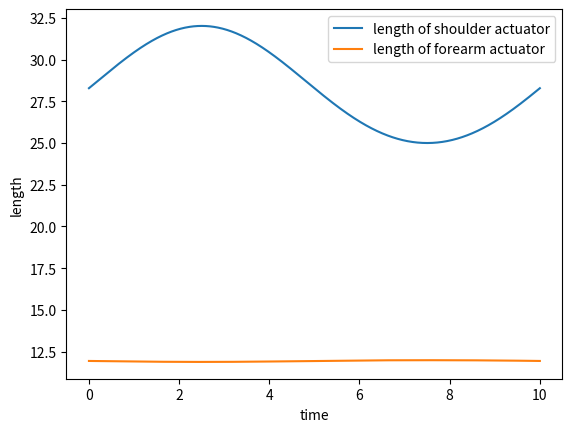

Source code (Python):
import numpy as np
import matplotlib.pyplot as plt

# Initialize variables
# x and y are inputs representing the position of Wall-E's hands relative to the base of actuator 2 (in inches)
# x = np.linspace(20, 40, 100)  # x-position input (in inches)
t = np.linspace(0,10,1000)
x = 20 + 5 * np.sin(2 * np.pi * t /10)  # x-position input (in inches)
y = -20  # y-position input (in inches)

# The program should find L1 and L2 to satisfy these requirements
r = 10  # r is the distance from the base of actuator 1 to the base of actuator 2 (in inches)
x0 = r * np.cos(np.deg2rad(80))  # x0 is the horizontal component of r, assuming its angle is 80 degrees (in inches)
y0 = r * np.sin(np.deg2rad(80))  # y0 is the vertical component of r, assuming its angle is 80 degrees (in inches)
L2 = 2  # L2 is the length of the link that connects the end of actuator 1 and the base of actuator 2 (in inches)

L3 = np.sqrt(x**2 + y**2)  # L3 is the distance from the base of actuator 2 to Wall-E's hands, or the end of actuator 2 (in inches)
theta3 = np.rad2deg(np.arctan(y / x))  # theta3 is the angle of actuator 2 relative to horizontal. Returns between -90 degrees and 90 degrees
theta2 = 200 - theta3  # theta2 is the angle of the link connecting actuator 1 and 2

L1 = np.sqrt(r**2 - 2 * L2 * (x0 * np.cos(np.deg2rad(theta2)) + y0 * np.sin(np.deg2rad(theta2))) + L2**2)  # L1 is the length of actuator 1 (in inches)

plt.figure()
plt.plot(t,L3, label = 'length of shoulder actuator')
plt.plot(t, L1, label = 'length of forearm actuator')
plt.xlabel('time')
plt.ylabel('length')
plt.legend()
plt.show()
'''
# Print results for verification (optional)
print(f"x: {x}")
print(f"y: {y}")
print(f"x0: {x0}")
print(f"y0: {y0}")
print(f"L2: {L2}")
print(f"L3: {L3}")
print(f"theta3: {theta3}")
print(f"theta2: {theta2}")
print(f"L1: {L1}")
'''
